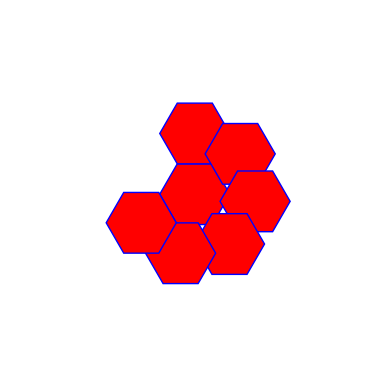

The matplotlib source for this figure:
import matplotlib.pyplot as plt
from matplotlib.patches import RegularPolygon as rp
import numpy as np

# dimensions
pellet_diameter = 5.5685 / 10
pitch = 1.180 * pellet_diameter
r = pitch / 2 / np.cos(np.radians(30))

polygon = rp((0, 0), 6, radius=r, orientation=np.pi/2, color='r', ec='b')

fig, ax = plt.subplots()
ax.set_aspect('equal')

ax.add_artist(polygon)

center = np.matrix([0, pitch])
for i in range(6):
    polygon = rp((center[0, 0], center[0, 1]), 6,
                 radius=r, orientation=np.pi/2, color='r', ec='b')
    ax.add_artist(polygon)
#    plt.scatter(center[0][0], center[0][1])

    print(center[0, 0])
    center *= np.matrix([
        [np.cos(np.degrees(60)), -np.sin(np.degrees(60))],
        [np.sin(np.degrees(60)), np.cos(np.degrees(60))]])

ax.set_axis_off()

plt.xlim(-2, 2)
plt.ylim(-2, 2)

plt.show()
